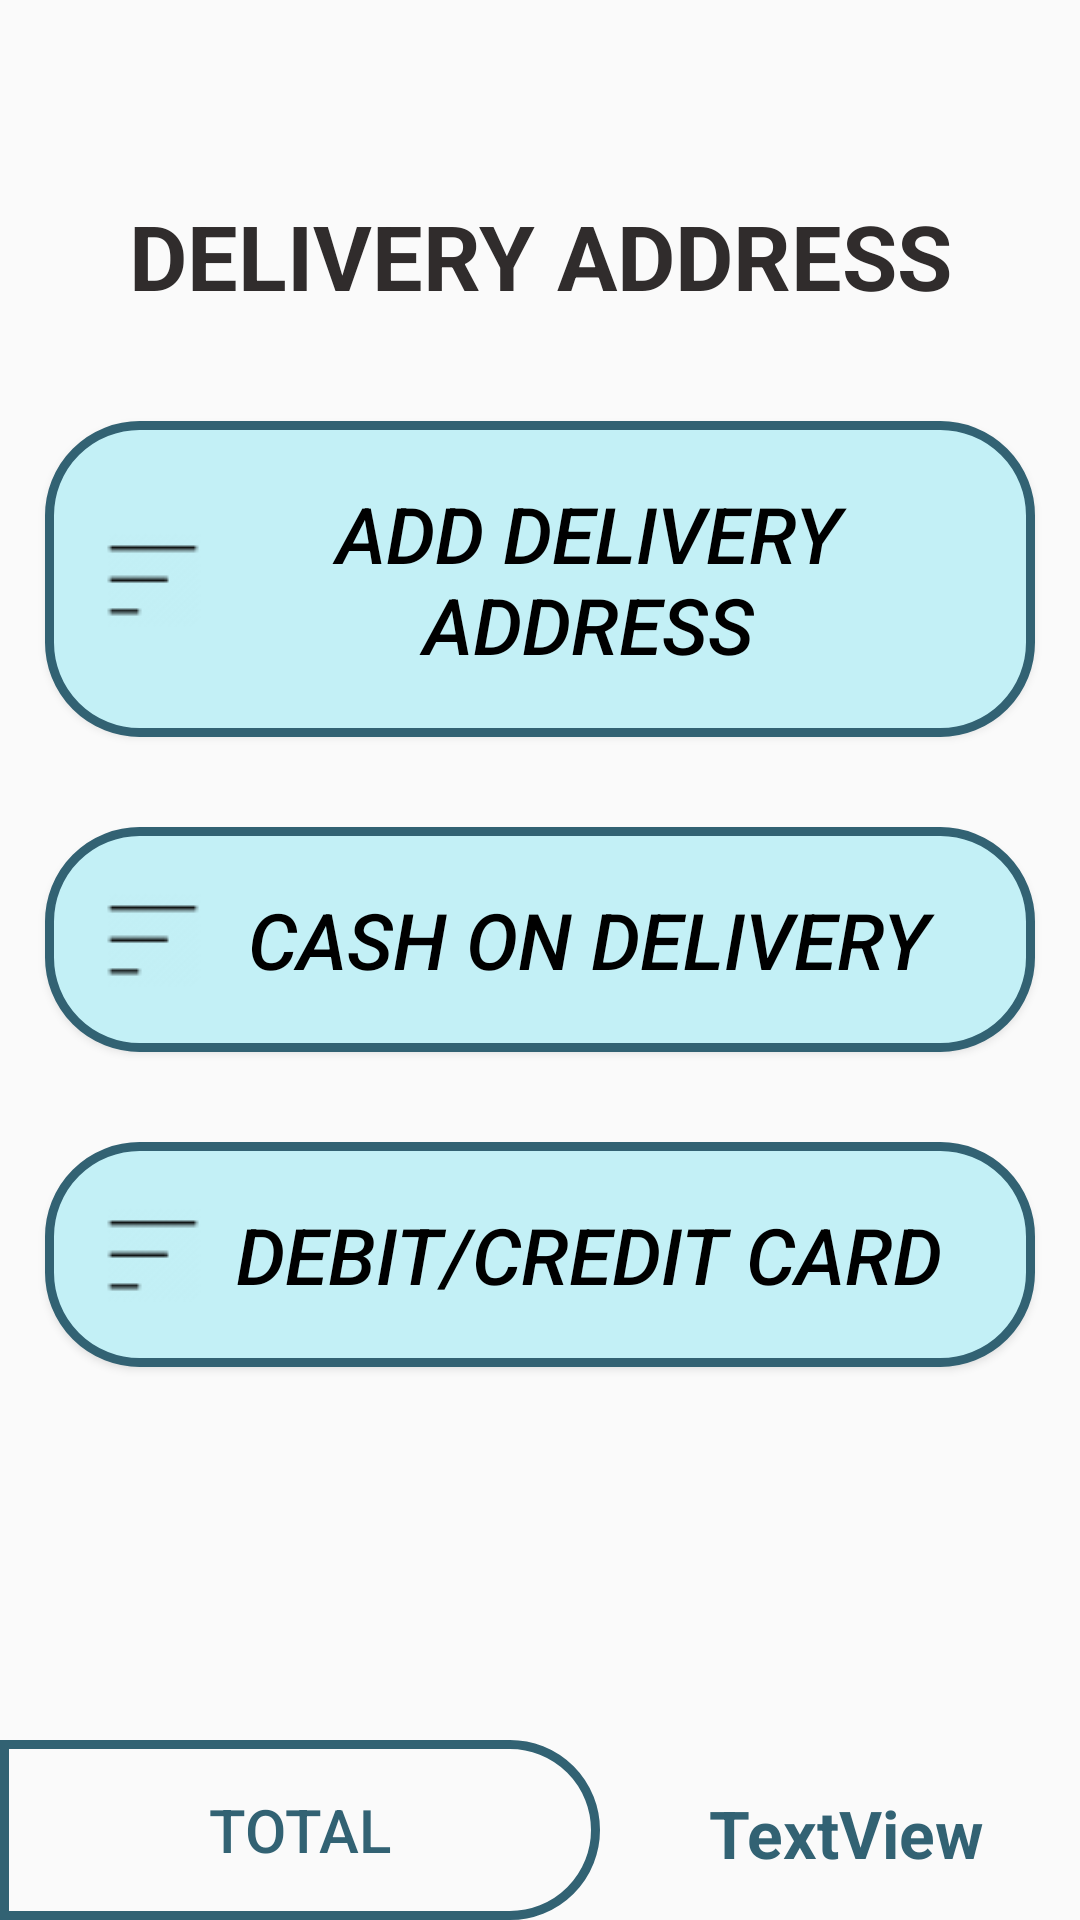

This screen was rendered from an Android layout file. Write that file and the resources it references.
<!-- AndroidManifest.xml: application theme AppTheme -->
<!-- res/layout/activity_paying.xml -->
<?xml version="1.0" encoding="utf-8"?>
<androidx.constraintlayout.widget.ConstraintLayout xmlns:android="http://schemas.android.com/apk/res/android"
    xmlns:app="http://schemas.android.com/apk/res-auto"
    xmlns:tools="http://schemas.android.com/tools"
    android:layout_width="match_parent"
    android:layout_height="match_parent"
    android:orientation="vertical"
    tools:context=".PayingActivity">

    <LinearLayout
        android:id="@+id/linearLayout"
        android:layout_width="match_parent"
        android:layout_height="wrap_content"
        android:layout_marginTop="45dp"
        android:orientation="vertical"
        app:layout_constraintEnd_toEndOf="parent"
        app:layout_constraintHorizontal_bias="0.0"
        app:layout_constraintStart_toStartOf="parent"
        app:layout_constraintTop_toTopOf="parent">

        <TextView
            android:id="@+id/textView3"
            android:layout_margin="20dp"
            style="@style/text_button_category"
            android:layout_width="match_parent"
            android:layout_height="wrap_content"
            android:text="@string/delivery_address" />

        <Button
            style="@style/button_category"
            android:layout_width="match_parent"
            android:layout_height="wrap_content"
            android:layout_margin="15dp"
            android:background="@drawable/orderbuttonshape"
            android:drawableLeft="@drawable/address_icon"
            android:onClick="openProfile"
            android:padding="20dp"
            android:text="@string/add_delivery_address"
            android:textColor="#000" />

        <Button
            style="@style/button_category"
            android:layout_width="match_parent"
            android:layout_height="wrap_content"
            android:layout_margin="15dp"
            android:background="@drawable/orderbuttonshape"
            android:drawableLeft="@drawable/address_icon"
            android:onClick="cashOndelivery"
            android:padding="20dp"
            android:text="@string/cash_on_delivery"
            android:textColor="#000" />

        <Button
            android:id="@+id/addCard"
            style="@style/button_category"
            android:layout_width="match_parent"
            android:layout_height="wrap_content"
            android:layout_margin="15dp"
            android:background="@drawable/orderbuttonshape"
            android:drawableLeft="@drawable/address_icon"
            android:padding="20dp"
            android:text="@string/debit_credit_card"
            android:textColor="#000" />

    </LinearLayout>

    <androidx.constraintlayout.widget.ConstraintLayout
        android:id="@+id/price"
        android:layout_width="match_parent"
        android:layout_height="wrap_content"
        app:layout_constraintBottom_toBottomOf="parent"
        app:layout_constraintEnd_toEndOf="parent"
        app:layout_constraintStart_toStartOf="parent">

        <Button
            android:id="@+id/food_add_to_cart"
            android:layout_width="wrap_content"
            android:layout_height="wrap_content"
            android:background="@drawable/buttonshape"
            android:text="Total"
            android:textColor="@color/colorPrimaryDark"
            android:textSize="20sp"
            app:layout_constraintBottom_toBottomOf="parent"
            app:layout_constraintLeft_toLeftOf="@id/price"
            app:layout_constraintTop_toTopOf="parent" />

        <TextView
            android:id="@+id/food_price_final"
            android:layout_width="wrap_content"
            android:layout_height="match_parent"
            android:layout_marginRight="32dp"
            android:gravity="center"
            android:text="TextView"
            android:textColor="@color/colorPrimaryDark"
            android:textSize="22sp"
            android:textStyle="bold"
            app:layout_constraintBottom_toBottomOf="parent"
            app:layout_constraintRight_toRightOf="@id/price"
            app:layout_constraintTop_toTopOf="parent"
            app:layout_constraintVertical_bias="0.533" />
    </androidx.constraintlayout.widget.ConstraintLayout>
</androidx.constraintlayout.widget.ConstraintLayout>
<!-- resources referenced by this layout -->
<resources>
  <color name="colorPrimaryDark">#326273</color>
  <!-- drawable address_icon: png bitmap (drawable, 290 bytes) -->
  <!-- drawable buttonshape (drawable) -->
  <?xml version="1.0" encoding="utf-8"?>
  <shape xmlns:android="http://schemas.android.com/apk/res/android" android:shape="rectangle" >
      <corners
          android:bottomRightRadius="30dp"
          android:topRightRadius="30dp"
  
          />
  
      <size
          android:width="200dp"
          android:height="60dp"
          />
      <stroke
          android:width="3dp"
          android:color="@color/colorPrimaryDark"
          />
  </shape>
  <!-- drawable orderbuttonshape (drawable) -->
  <?xml version="1.0" encoding="utf-8"?>
  <shape xmlns:android="http://schemas.android.com/apk/res/android" android:shape="rectangle" >
      <corners
          android:bottomRightRadius="30dp"
          android:topRightRadius="30dp"
          android:bottomLeftRadius="30dp"
          android:topLeftRadius="30dp"
  
          />
  <solid
      android:color="#C3F0F6"
      />
      <size
          android:width="200dp"
          android:height="60dp"
          />
      <stroke
          android:width="3dp"
          android:color="@color/colorPrimaryDark"
          />
  </shape>
  <string name="add_delivery_address">Add Delivery Address</string>
  <string name="cash_on_delivery">Cash On Delivery</string>
  <string name="debit_credit_card">Debit/Credit card</string>
  <string name="delivery_address">DELIVERY ADDRESS</string>
  <style name="button_category">
          <item name="android:textColor">#ffffff</item>
          <item name="android:textSize">26sp</item>
          <item name="android:gravity">center</item>
          <item name="android:textStyle">italic</item>
      </style>
  <style name="text_button_category">
          <item name="android:textColor">@color/textColor</item>
          <item name="android:textSize">30sp</item>
          <item name="android:gravity">center</item>
          <item name="android:textStyle">bold</item>
      </style>
  <style name="AppTheme" parent="Theme.AppCompat.Light.DarkActionBar">
          
          <item name="colorPrimary">@color/colorPrimary</item>
          <item name="colorPrimaryDark">@color/colorPrimaryDark</item>
          <item name="colorAccent">@color/colorAccent</item>
      </style>
  <color name="textColor">#302C2C</color>
  <color name="colorPrimary">#5EACBD</color>
  <color name="colorAccent">#AAA3A3</color>
</resources>
